The GitHub repository ragavpn/WELD_DETECTION contains a labelled image folder "Dataset" with 6 categories: burn through, excess penetration, gas hole, lack of fusion, multiple pores, no anomaly. Examples follow, each with its label.

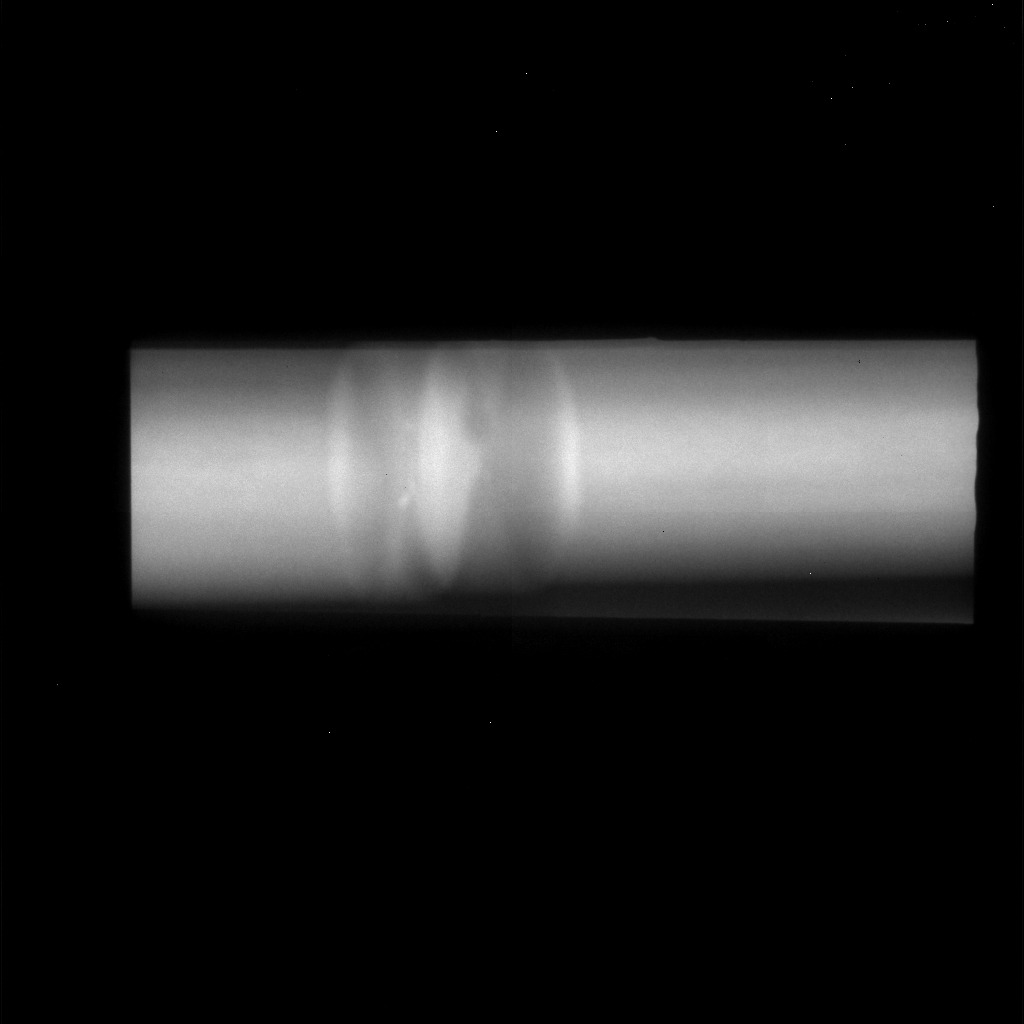
Label: multiple pores

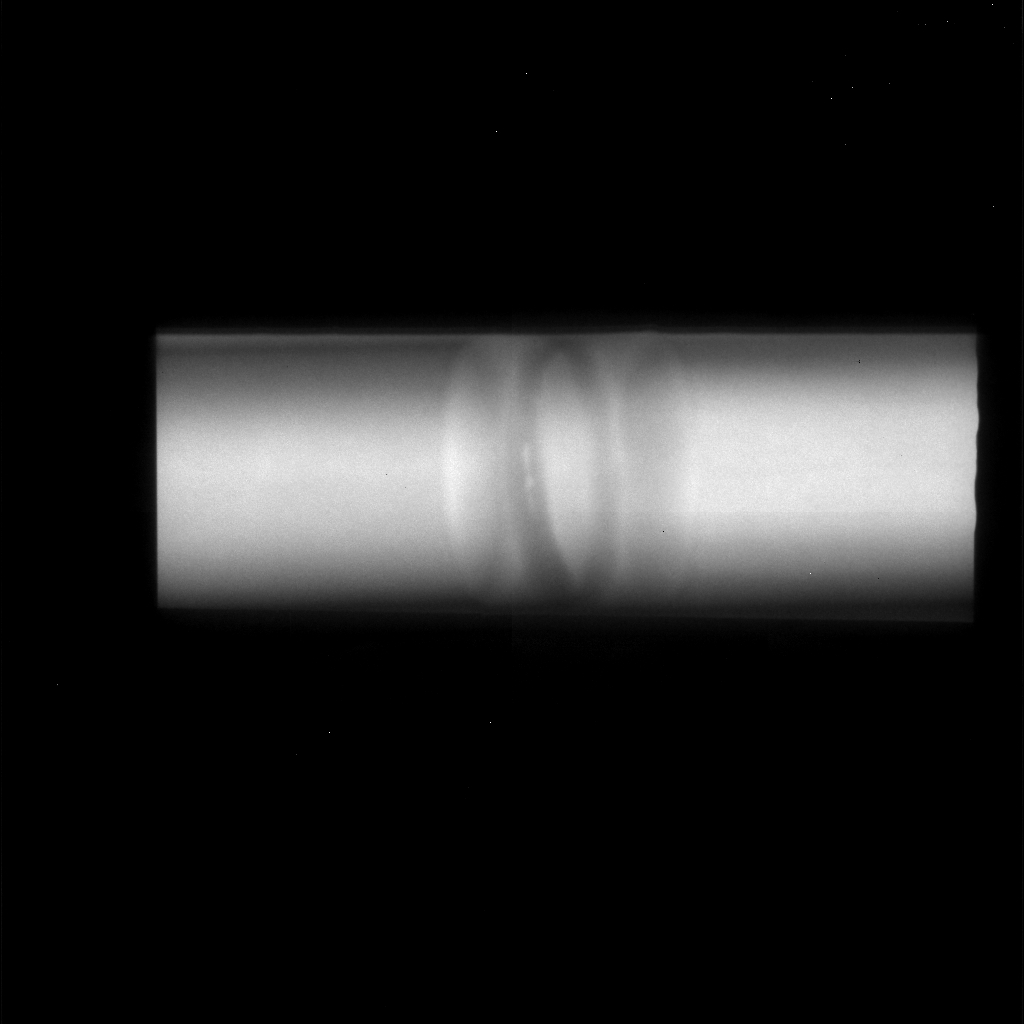
Label: lack of fusion

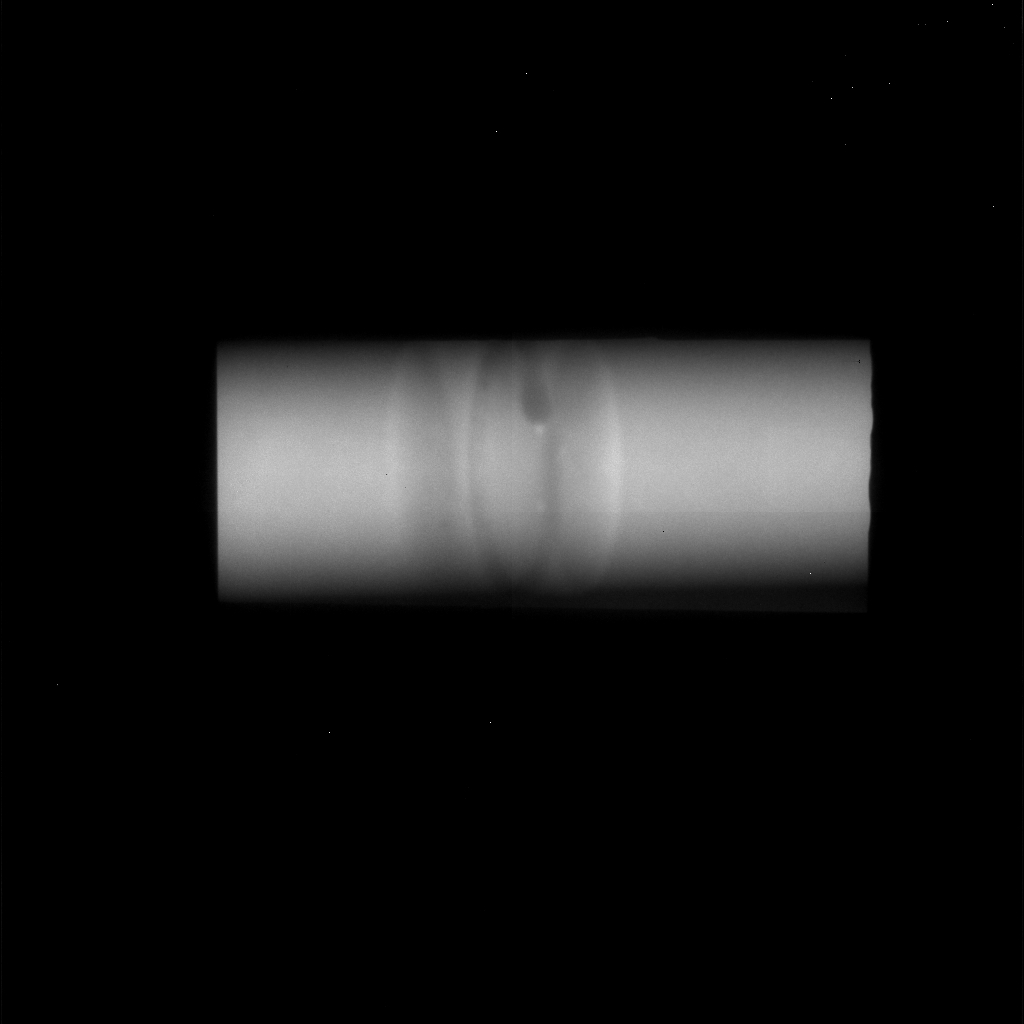
Label: gas hole

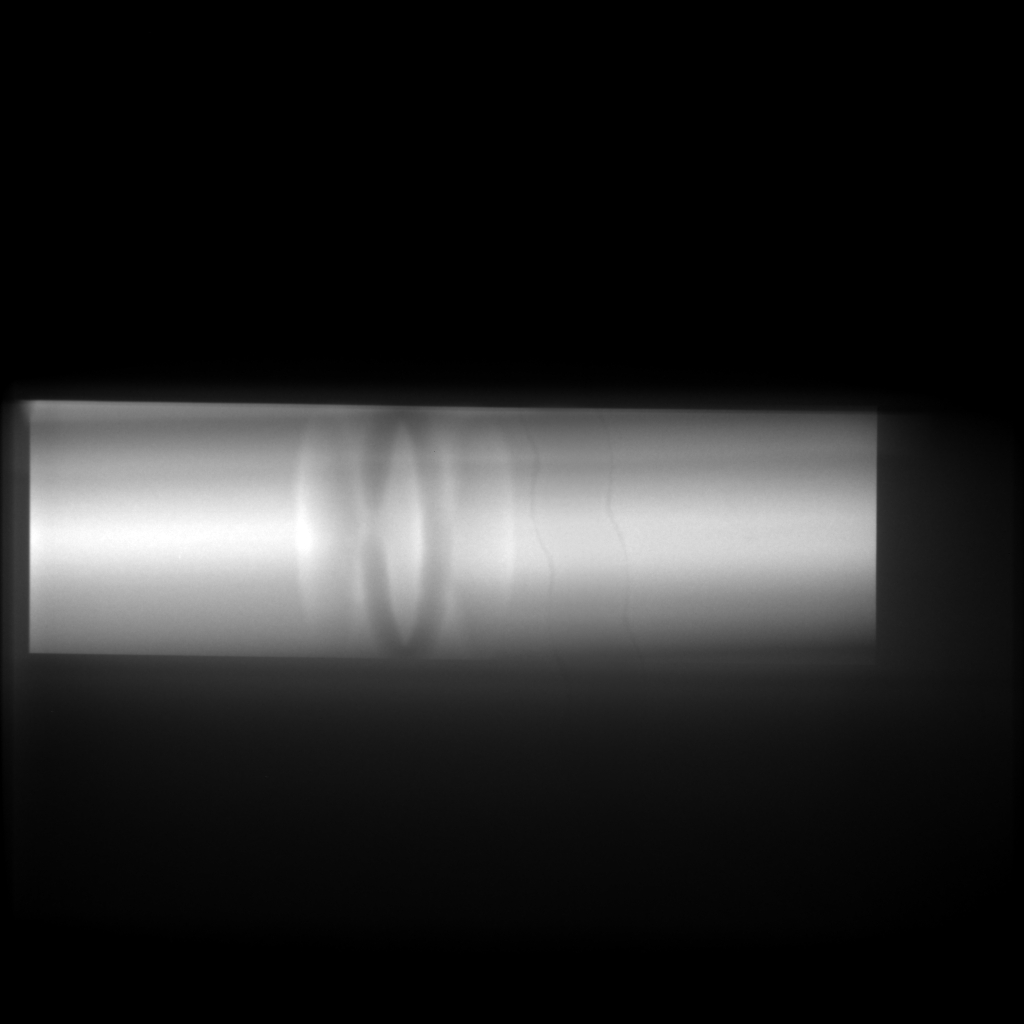
Label: no anomaly

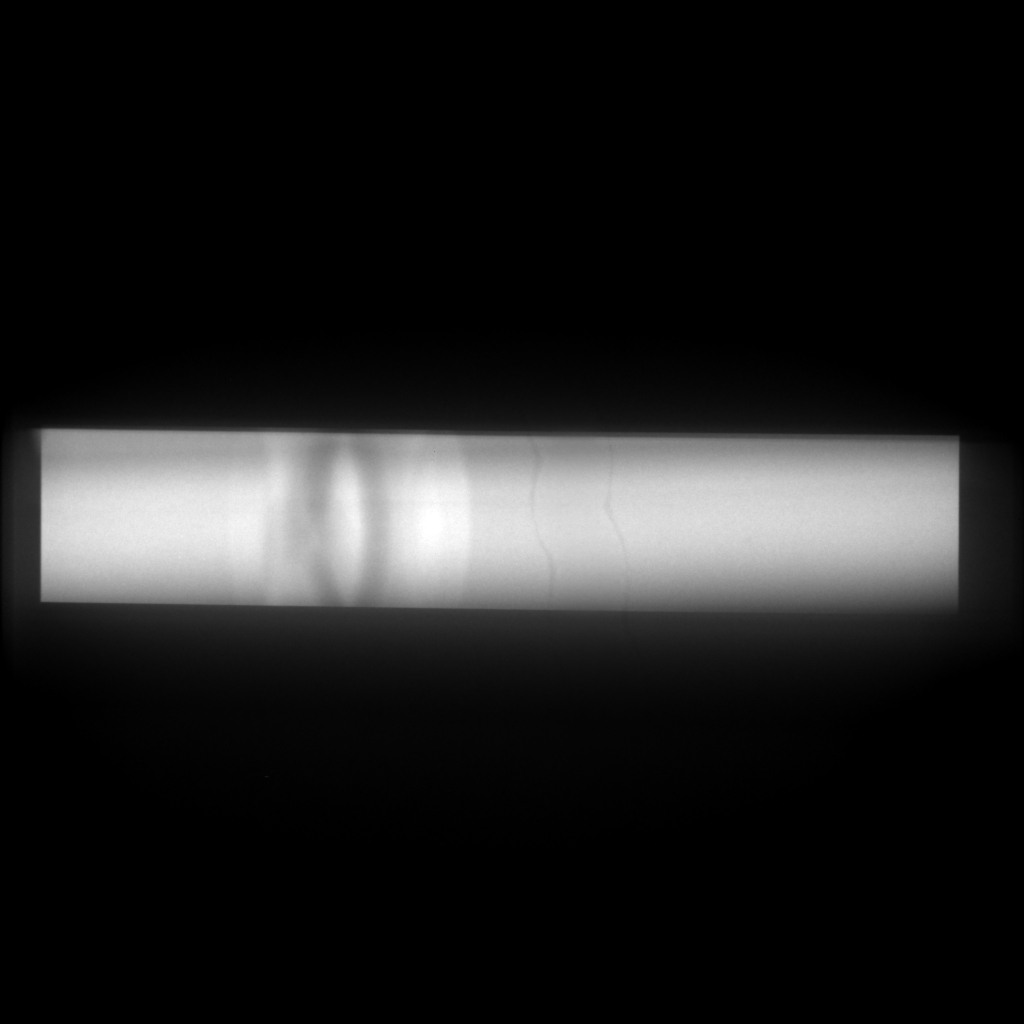
Label: no anomaly

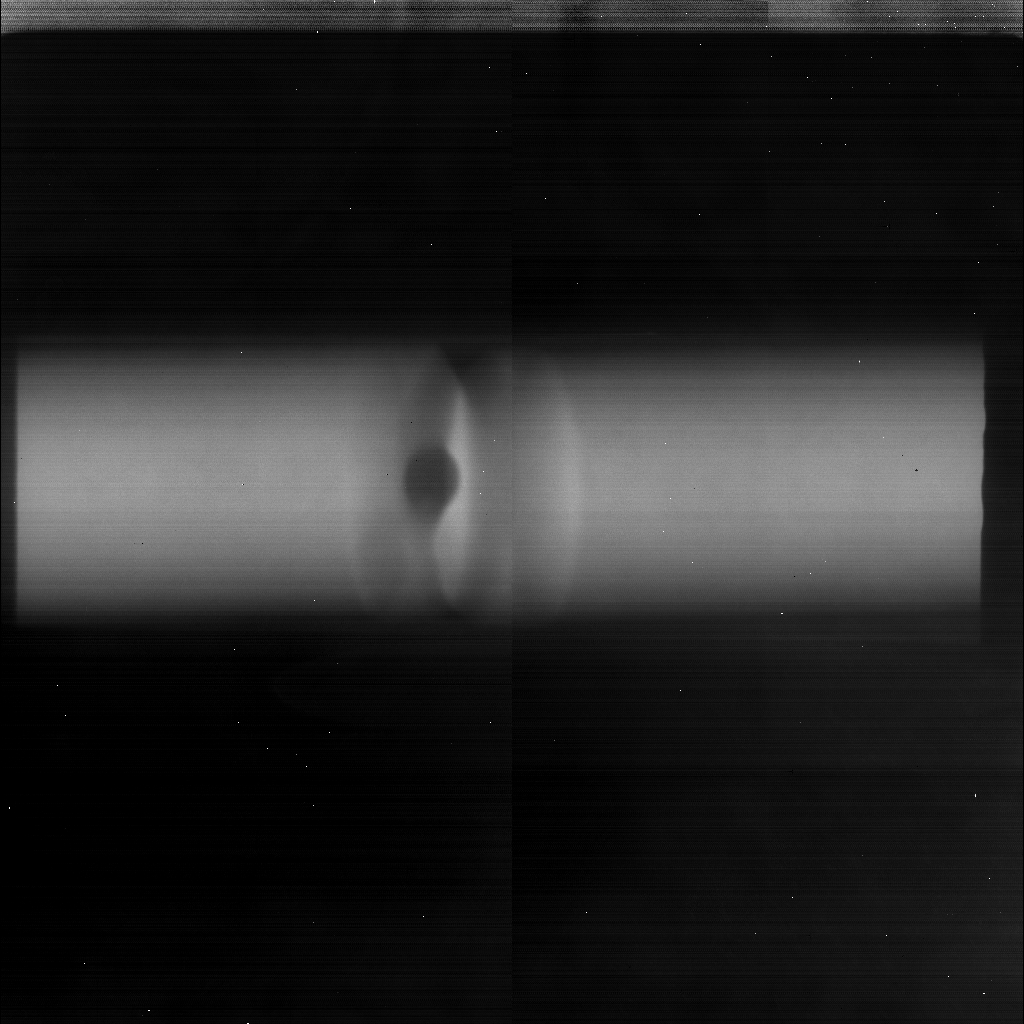
Label: excess penetration
